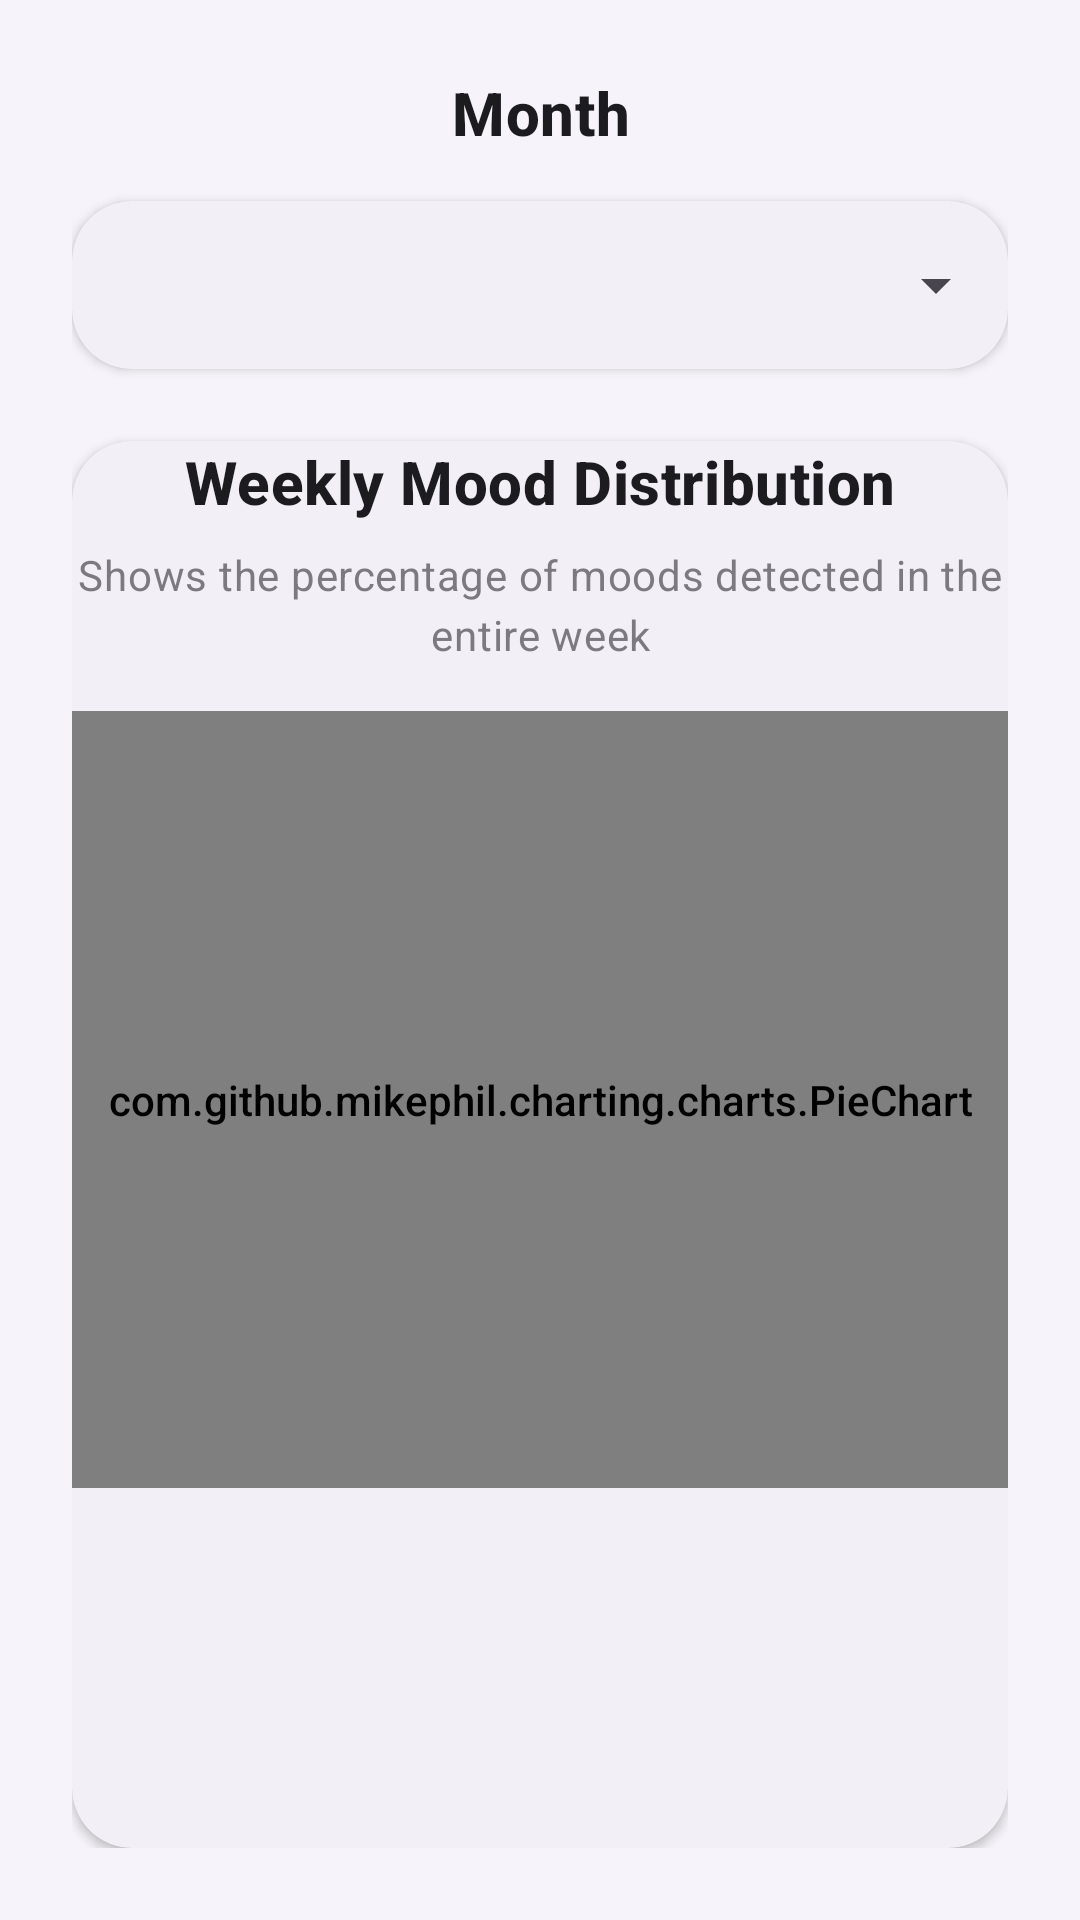

This screen was rendered from an Android layout file. Write that file and the resources it references.
<!-- AndroidManifest.xml: application theme Theme.MoodTune -->
<!-- res/layout/activity_weekly_report.xml -->
<?xml version="1.0" encoding="utf-8"?>
<androidx.constraintlayout.widget.ConstraintLayout xmlns:android="http://schemas.android.com/apk/res/android"
    xmlns:app="http://schemas.android.com/apk/res-auto"
    android:layout_width="match_parent"
    android:layout_height="match_parent"
    android:background="@color/md_theme_background"
    android:padding="24dp">

    <TextView
        android:id="@+id/tvMonth"
        android:layout_width="0dp"
        android:layout_height="wrap_content"
        android:text="Month"
        style="@style/Widget.MoodTune.TextView.SectionTitle"
        android:gravity="center"
        app:layout_constraintTop_toTopOf="parent"
        app:layout_constraintStart_toStartOf="parent"
        app:layout_constraintEnd_toEndOf="parent" />

    <com.google.android.material.card.MaterialCardView
        android:id="@+id/cardSpinner"
        style="@style/Widget.MoodTune.Card"
        android:layout_width="0dp"
        android:layout_height="wrap_content"
        android:layout_marginTop="16dp"
        app:layout_constraintTop_toBottomOf="@id/tvMonth"
        app:layout_constraintStart_toStartOf="parent"
        app:layout_constraintEnd_toEndOf="parent">

        <Spinner
            android:id="@+id/monthSpinner"
            android:layout_width="match_parent"
            android:layout_height="56dp"
            android:paddingStart="16dp"
            android:paddingEnd="16dp" />

    </com.google.android.material.card.MaterialCardView>

    <com.google.android.material.card.MaterialCardView
        android:id="@+id/cardChart"
        style="@style/Widget.MoodTune.Card"
        android:layout_width="0dp"
        android:layout_height="0dp"
        android:layout_marginTop="24dp"
        app:layout_constraintTop_toBottomOf="@id/cardSpinner"
        app:layout_constraintStart_toStartOf="parent"
        app:layout_constraintEnd_toEndOf="parent"
        app:layout_constraintBottom_toBottomOf="parent"
        android:padding="16dp">

        <androidx.constraintlayout.widget.ConstraintLayout
            android:layout_width="match_parent"
            android:layout_height="match_parent">

            <TextView
                android:id="@+id/tvChartTitle"
                android:layout_width="0dp"
                android:layout_height="wrap_content"
                android:text="Weekly Mood Distribution"
                style="@style/Widget.MoodTune.TextView.SectionTitle"
                android:gravity="center"
                app:layout_constraintTop_toTopOf="parent"
                app:layout_constraintStart_toStartOf="parent"
                app:layout_constraintEnd_toEndOf="parent" />

            <TextView
                android:id="@+id/tvChartSubtitle"
                android:layout_width="0dp"
                android:layout_height="wrap_content"
                android:text="Shows the percentage of moods detected in the entire week"
                style="@style/Widget.MoodTune.TextView.Hint"
                android:gravity="center"
                android:layout_marginTop="8dp"
                app:layout_constraintTop_toBottomOf="@id/tvChartTitle"
                app:layout_constraintStart_toStartOf="parent"
                app:layout_constraintEnd_toEndOf="parent" />

            <com.github.mikephil.charting.charts.PieChart
                android:id="@+id/weekPieChart"
                android:layout_width="0dp"
                android:layout_height="0dp"
                android:layout_marginTop="16dp"
                android:layout_marginBottom="120dp"
                app:layout_constraintTop_toBottomOf="@id/tvChartSubtitle"
                app:layout_constraintStart_toStartOf="parent"
                app:layout_constraintEnd_toEndOf="parent"
                app:layout_constraintBottom_toBottomOf="parent" />

        </androidx.constraintlayout.widget.ConstraintLayout>

    </com.google.android.material.card.MaterialCardView>

</androidx.constraintlayout.widget.ConstraintLayout>
<!-- resources referenced by this layout -->
<resources>
  <color name="md_theme_background">#F6F4FA</color>
  <style name="Widget.MoodTune.Card" parent="Widget.Material3.CardView.Elevated">
          <item name="cardCornerRadius">20dp</item>
          <item name="cardElevation">2dp</item>
          <item name="cardBackgroundColor">@color/md_theme_surface</item>
          <item name="strokeWidth">0dp</item>
      </style>
  <style name="Widget.MoodTune.TextView.Hint" parent="TextAppearance.Material3.BodyMedium">
          <item name="android:textSize">14sp</item>
          <item name="android:fontFamily">sans-serif-medium</item>
          <item name="android:textColor">@color/md_theme_onSurfaceVariant</item>
          <item name="android:alpha">0.7</item>
      </style>
  <style name="Widget.MoodTune.TextView.SectionTitle" parent="TextAppearance.Material3.TitleMedium">
          <item name="android:textSize">20sp</item>
          <item name="android:textStyle">bold</item>
          <item name="android:fontFamily">sans-serif-medium</item>
          <item name="android:textColor">@color/md_theme_onSurface</item>
      </style>
  <color name="md_theme_surface">#FFFFFF</color>
  <color name="md_theme_onSurfaceVariant">#49454F</color>
  <color name="md_theme_onSurface">#1C1B1F</color>
  <color name="md_theme_primary">#4B2E83</color>
  <color name="md_theme_onPrimary">#FFFFFF</color>
  <color name="md_theme_primaryContainer">#E8E3F3</color>
  <color name="md_theme_onPrimaryContainer">#1A0D2E</color>
  <color name="md_theme_secondary">#4A6FA5</color>
  <color name="md_theme_onSecondary">#FFFFFF</color>
  <color name="md_theme_secondaryContainer">#D6E3F0</color>
  <color name="md_theme_onSecondaryContainer">#0A1A2E</color>
  <color name="md_theme_tertiary">#F2A65A</color>
  <color name="md_theme_onTertiary">#FFFFFF</color>
  <color name="md_theme_tertiaryContainer">#FFE0C2</color>
  <color name="md_theme_onTertiaryContainer">#3D1F00</color>
  <color name="md_theme_error">#BA1A1A</color>
  <color name="md_theme_onError">#FFFFFF</color>
  <color name="md_theme_errorContainer">#FFDAD6</color>
  <color name="md_theme_onErrorContainer">#410002</color>
  <color name="md_theme_onBackground">#1C1B1F</color>
  <color name="md_theme_surfaceVariant">#E8E3F3</color>
  <color name="md_theme_outline">#C7BFE6</color>
  <color name="md_theme_outlineVariant">#CAC4D0</color>
</resources>
